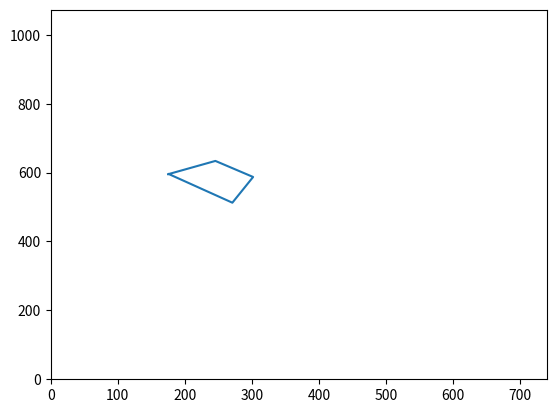

Generate this figure with matplotlib:
import matplotlib.pyplot as plt
import numpy as np


xPos = [175.2890625, 245.67578125, 301.953125, 271.0, 176.29296875]
yPos = [595.4140625, 633.90625, 587.30078125, 512.6171875, 595.6640625]


xpoints = np.array( xPos )
ypoints = np.array( yPos )


ax = plt.gca()
ax.set_xlim([0, 740]) #1284
ax.set_ylim([0, 1073]) #2280
plt.plot(xpoints, ypoints)
plt.show()
